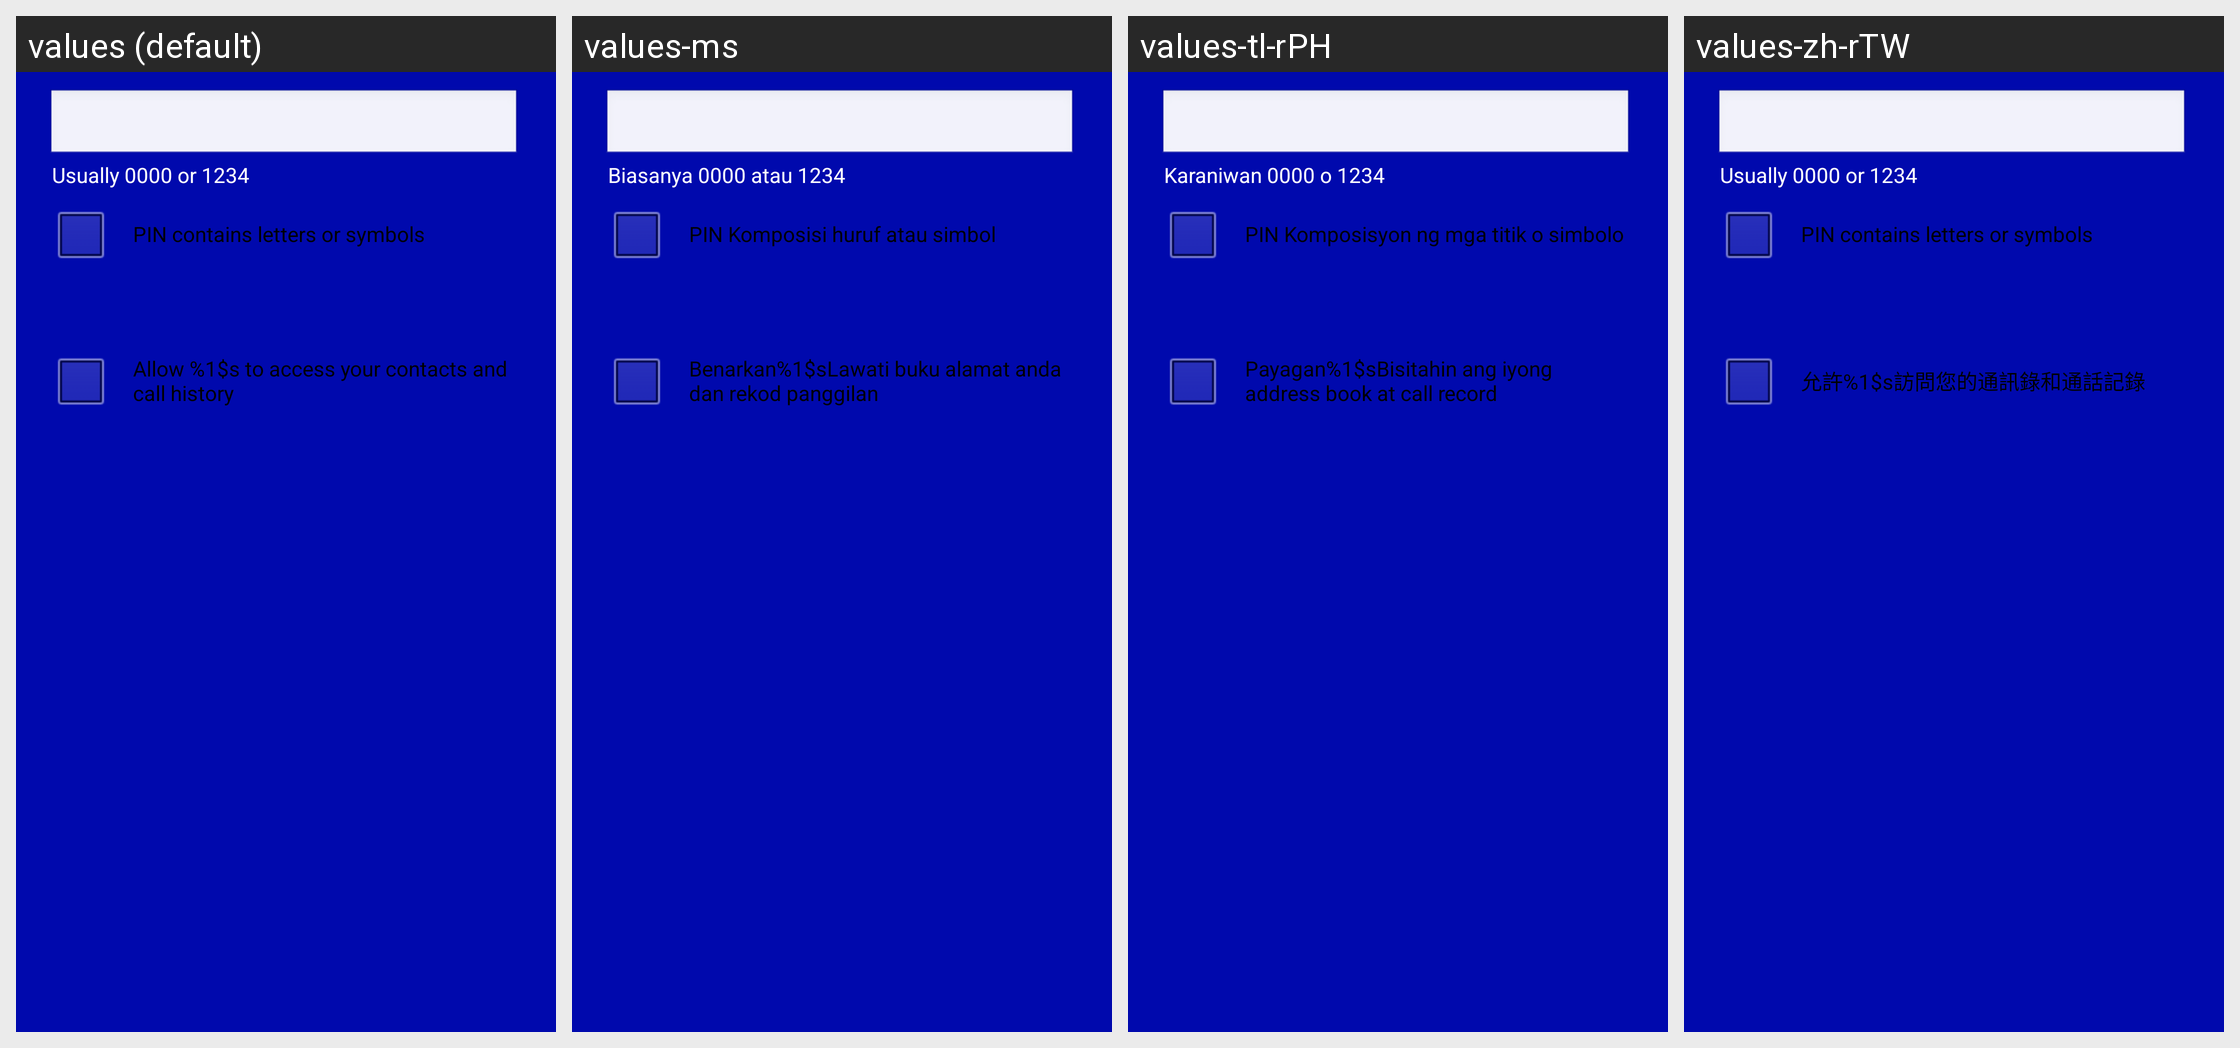

Here is an Android app screen in its default locale and in the app's own translations. Write out the translated-string differences for the strings that appear on this screen.
Android screen res/layout/bluetooth_pin_entry.xml rendered under 4 locales, left to right: values (default), values-ms, values-tl-rPH, values-zh-rTW. Device: Nexus 5 (rendered at 1080×1920; each locale shown at half size, 540×960, under a caption strip naming it); theme AppTheme_ashd2.
Other locales in the repository, not shown: values-af, values-am, values-ar, values-az-rAZ, values-be-rBY, values-bg, values-bn-rBD, values-bs-rBA, values-ca, values-cs, values-da, values-de, values-el, values-en-rGB, values-es, values-es-rUS, values-et-rEE, values-eu-rES, values-fa, values-fi, values-fr, values-fr-rCA, values-gl-rES, values-gu-rIN, values-hi, values-hr, values-hu, values-hy-rAM, values-in, values-is-rIS, values-it, values-iw, values-ja, values-ka-rGE, values-kk-rKZ, values-km-rKH, values-kn-rIN, values-ko, values-ky-rKG, values-lo-rLA, values-lt, values-lv, values-mk-rMK, values-ml-rIN, values-mn-rMN, values-mr-rIN, values-ms-rMY, values-my-rMM, values-nb, values-ne-rNP, values-nl, values-pa-rIN, values-pl, values-pt, values-pt-rBR, values-pt-rPT, values-ro, values-ru, values-si-rLK, values-sk, values-sl, values-sq-rAL, values-sr, values-sv, values-sw, values-ta-rIN, values-te-rIN, values-th, values-tl, values-tr, values-uk, values-ur-rPK, values-uz-rUZ, values-vi, values-zh-rCN, values-zh-rHK, values-zu.
Strings drawn on this screen, with the default value and each locale's value (text and hints the layout hard-codes, and strings that could not be matched under every locale, appear in the picture but are not listed):

bluetooth_pin_values_hint
  values: Usually 0000 or 1234
  values-ms: Biasanya 0000 atau 1234
  values-tl-rPH: Karaniwan 0000 o 1234
  values-zh-rTW: Usually 0000 or 1234  [not translated; the default value is used]

bluetooth_enable_alphanumeric_pin
  values: PIN contains letters or symbols
  values-ms: PIN Komposisi huruf atau simbol
  values-tl-rPH: PIN Komposisyon ng mga titik o simbolo
  values-zh-rTW: PIN contains letters or symbols  [not translated; the default value is used]

bluetooth_pairing_shares_phonebook
  values: Allow %1$s to access your contacts and call history
  values-ms: Benarkan%1$sLawati buku alamat anda dan rekod panggilan
  values-tl-rPH: Payagan%1$sBisitahin ang iyong address book at call record
  values-zh-rTW: 允許%1$s訪問您的通訊錄和通話記錄
